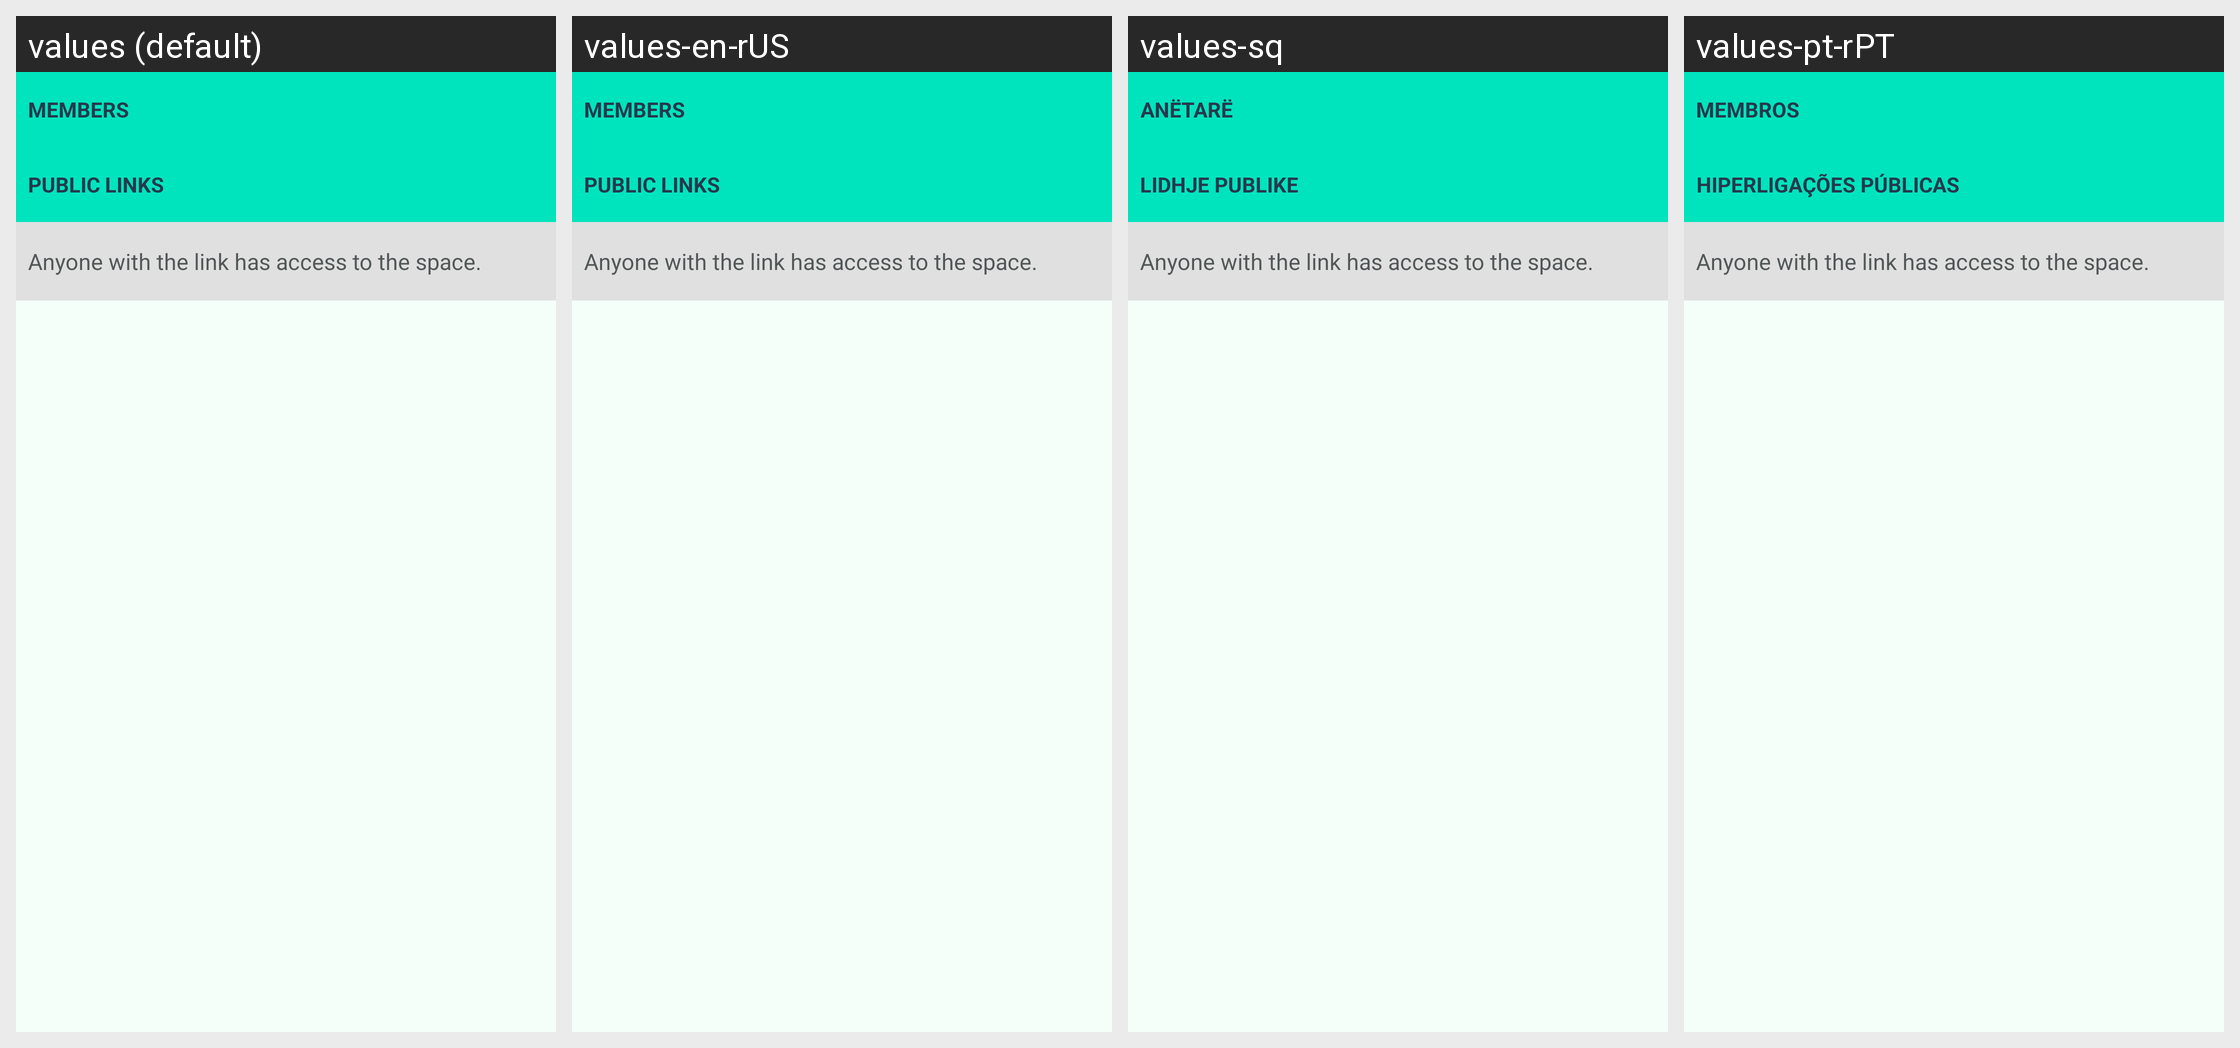

The Android screen above is rendered under several locales of the same app. Produce the string resources it draws, with the default and per-locale values.
Android screen res/layout/members_fragment.xml rendered under 4 locales, left to right: values (default), values-en-rUS, values-sq, values-pt-rPT. Device: Nexus 5 (rendered at 1080×1920; each locale shown at half size, 540×960, under a caption strip naming it); theme Theme.ownCloud.Toolbar.
Other locales in the repository, not shown: values-cs-rCZ, values-de, values-de-rDE, values-en-rGB, values-eo, values-es, values-et-rEE, values-fi-rFI, values-he, values-ja-rJP, values-ko, values-lo, values-nl, values-pt-rBR, values-ru, values-sv, values-tr, values-ug.
Strings drawn on this screen, with the default value and each locale's value (text and hints the layout hard-codes, and strings that could not be matched under every locale, appear in the picture but are not listed):

members_title
  values: Members
  values-en-rUS: Members
  values-sq: Anëtarë
  values-pt-rPT: Membros

share_via_link_section_title
  values: Public links
  values-en-rUS: Public links
  values-sq: Lidhje publike
  values-pt-rPT: Hiperligações públicas

share_warning_about_forwarding_space_public_links
  values: Anyone with the link has access to the space.
  values-en-rUS: Anyone with the link has access to the space.  [not translated; the default value is used]
  values-sq: Anyone with the link has access to the space.  [not translated; the default value is used]
  values-pt-rPT: Anyone with the link has access to the space.  [not translated; the default value is used]
